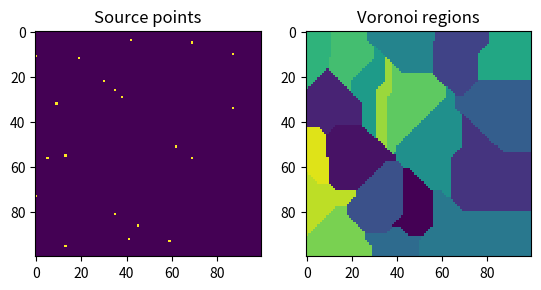

This chart was generated by the following Python code:
#!/usr/bin/python

import numpy as np
import argparse
from datetime import datetime

from matplotlib import pyplot as plt
from scipy.spatial.distance import cityblock
from scipy.spatial.kdtree import KDTree

def random_voronoi(size, num_points, use_brute=False, verbose=False, out_file="out.png"):
    """
    Method that generates random points in a size x size square, then displays the Voronoi regions
    for these random points in the square.
    :param size: the size length of the square.
    :param num_points: the number of random points to generate.
    :param use_brute: a boolean specifying whether a Scipy KDTree should be used to speed calculations.
    :param verbose: an integer specifying the level of debugging information to be output.
    :param out_file: a string specifying an output file to save generated images to.
    :return: None
    """
    sources = []

    # Generate random points
    for i in range(num_points):
        temp = [np.random.randint(0, size) for j in range(2)]
        sources.append((temp[0], temp[1]))

    im = np.zeros((size, size))
    im2 = np.zeros((size, size))

    for source in sources:
        im[source] = 255
        im2[source] = 255

    start_time = datetime.now()

    # Use KDTree to find the closest source point to each pixel, and set pixel to appropriate color
    if not use_brute:
        if verbose > 0:
            print("Using KDTree")

        sources_kd = KDTree(sources, 8)
        it = np.nditer(im, flags=["multi_index"])

        while not it.finished:
            loc = it.multi_index
            if verbose > 1:
                print("Processing location (%d, %d)" % (loc[0], loc[1]))

            # Easy way to have len(sources) distinct colors
            im2[loc] = (255 / len(sources)) * sources_kd.query([loc], p=1)[1][0]
            it.iternext()
    else:
        if verbose > 0:
            print("Using brute force")

        # Otherwise, simply use brute force.
        it = np.nditer(im, flags=["multi_index"])

        while not it.finished:
            loc = it.multi_index

            if verbose > 1:
                print("Processing location (%d, %d)" % (loc[0], loc[1]))

            min_dist = float('inf')
            for i in range(len(sources)):
                if cityblock(loc, sources[i]) < min_dist:
                    im2[loc] = (255 / len(sources)) * i
                    min_dist = cityblock(loc, sources[i])

            it.iternext()

    end_time = datetime.now()

    if verbose > 0:
        if use_brute:
            print("Voronoi computation took %d seconds (%d microseconds) using brute force" % ((end_time - start_time).seconds, (end_time - start_time).microseconds))
        else:
            print("Voronoi computation took %d seconds (%d microseconds) using KDTree" % ((end_time - start_time).seconds, (end_time - start_time).microseconds))

    # Plotting
    plt.subplot(1, 2, 1)
    plt.imshow(im, interpolation='nearest', vmin=0, vmax=255)
    plt.title("Source points")

    plt.subplot(1, 2, 2)
    plt.imshow(im2, interpolation='nearest', vmin=0, vmax=255)
    plt.title("Voronoi regions")

    plt.savefig(out_file)
    plt.show()

def prepare_args():
    """
    Method which parses command line arguments to the progam.
    :return: the parsed arguments.
    """
    parser = argparse.ArgumentParser(description="Generate Voronoi regions for randomly sampled points in as specified region")

    parser.add_argument('-s', '--side-length', dest="side_length", help="the side length of the displayed square plot. (Default 100)",
                        type=int, default=100)
    parser.add_argument('-n', '--num-points', dest="num_points", help="the number of random points to generate. (Default 20)",
                        type=int, default=20)

    parser.add_argument('-b', '--brute_force', dest="use_brute", help="whether to use the brute force or KDTree (default) implementation",
                        action='store_true', default=False)

    parser.add_argument('-v', '--verbosity', dest="verbosity", help="which level of debugging information to print. Level 0 \
                                                                prints no information, level 1 prints timing information, \
                                                                and level 2 prints incremental information.",
                        type=int, default=0)

    parser.add_argument('-i', '--image-file', dest="image_file", help="an image file to save the generated plot to (Default out.png)",
                        type=str, default="out.png")

    args = parser.parse_args()
    return args


if __name__ == "__main__":
    args = prepare_args()

    random_voronoi(args.side_length, args.num_points, args.use_brute, args.verbosity, args.image_file)
